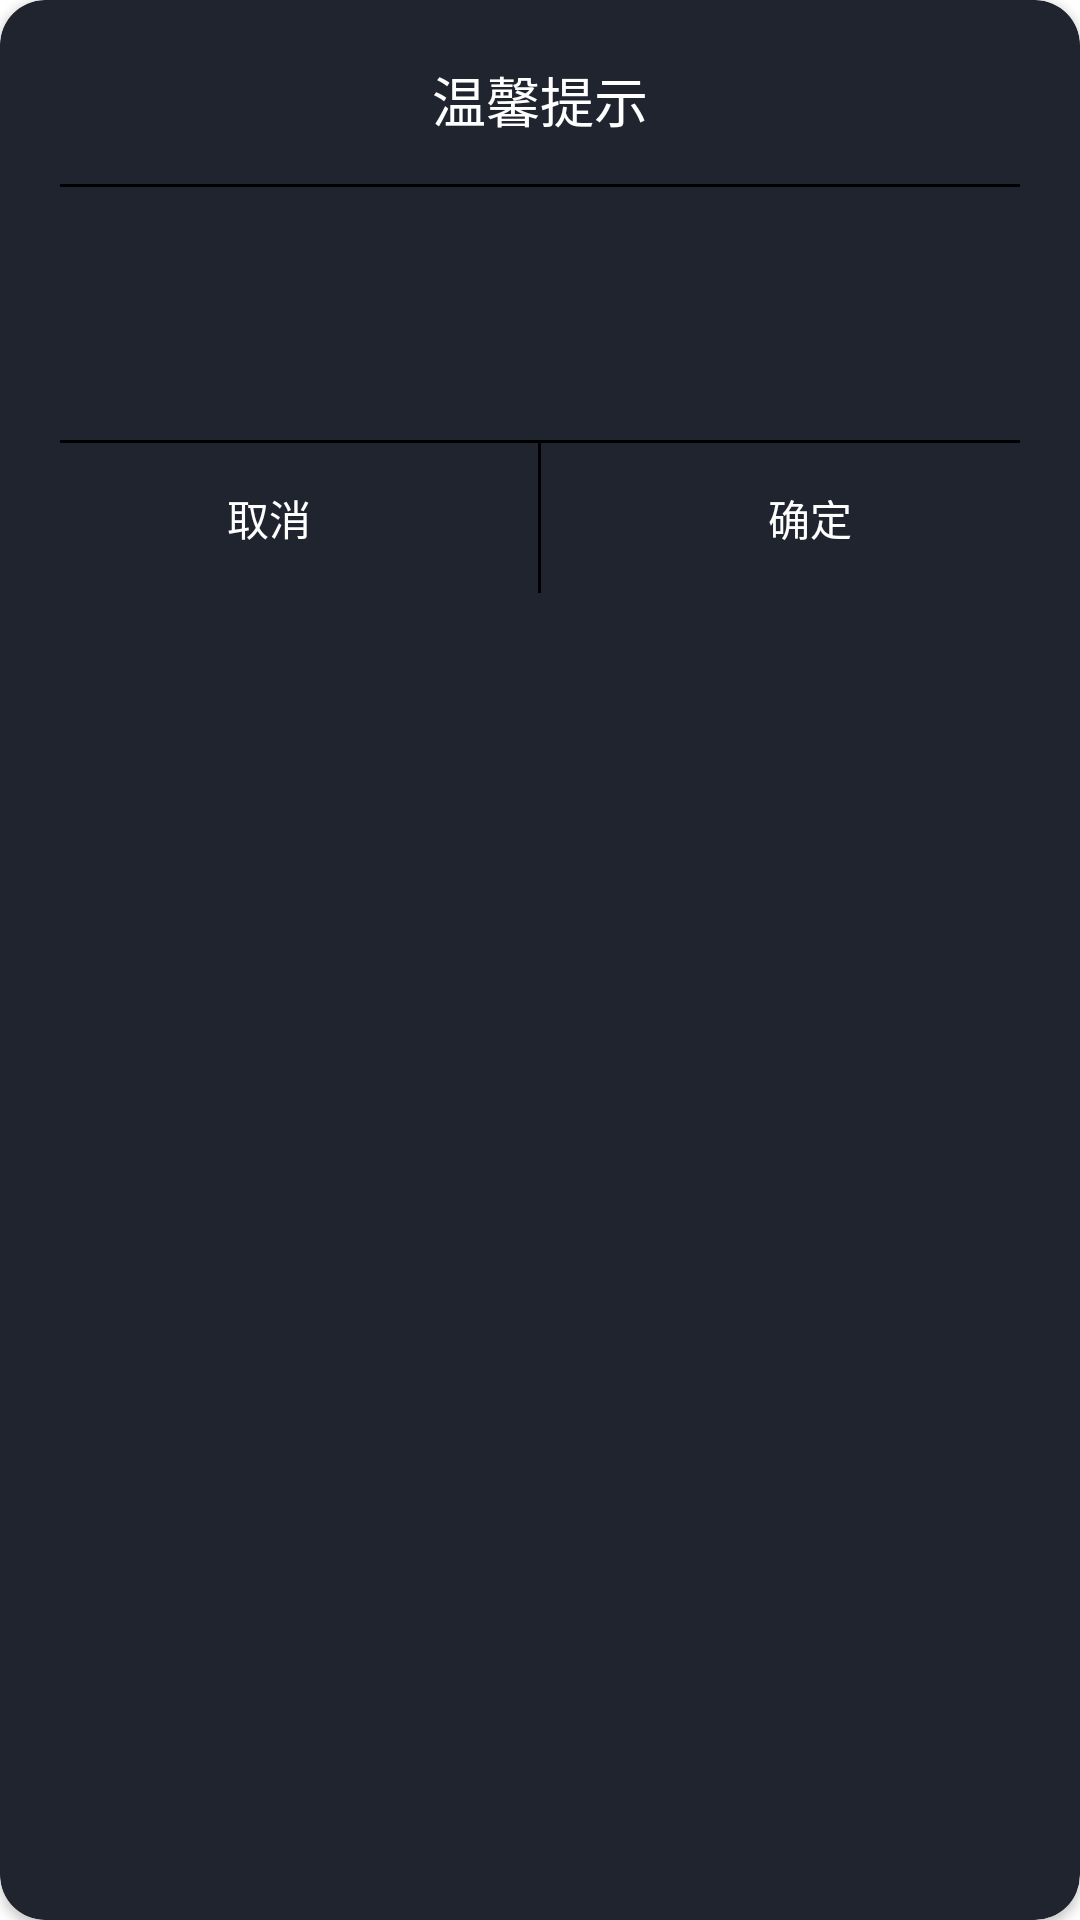

The Android layout XML behind this screen, and the referenced resources:
<!-- AndroidManifest.xml: fallback theme Theme.MaterialComponents.DayNight.NoActionBar -->
<!-- res/layout/dialog_layout_prompt.xml -->
<?xml version="1.0" encoding="utf-8"?>
<androidx.cardview.widget.CardView xmlns:android="http://schemas.android.com/apk/res/android"
    xmlns:app="http://schemas.android.com/apk/res-auto"
    xmlns:tools="http://schemas.android.com/tools"
    android:layout_width="match_parent"
    android:layout_height="wrap_content"
    app:cardBackgroundColor="#1F242F"
    app:cardCornerRadius="15dp">

    <LinearLayout
        android:layout_width="match_parent"
        android:layout_height="wrap_content"
        android:gravity="center_horizontal"
        android:orientation="vertical">

        <androidx.appcompat.widget.AppCompatTextView
            android:id="@+id/dialogTitle"
            style="@style/WhiteTextStyle"
            android:layout_marginTop="20dp"
            android:text="温馨提示"
            android:textSize="18sp" />

        <View
            android:layout_marginEnd="20dp"
            android:layout_marginStart="20dp"
            android:layout_marginTop="15dp"
            android:layout_width="match_parent"
            android:layout_height="1dp"
            android:background="#000"/>

        <TextView
            android:id="@+id/dialogContent"
            style="@style/WhiteTextStyle"
            android:layout_marginTop="30dp"
            android:textSize="18sp"
            tools:text="内容" />

        <View
            android:layout_marginEnd="20dp"
            android:layout_marginStart="20dp"
            android:layout_marginTop="30dp"
            android:layout_width="match_parent"
            android:layout_height="1dp"
            android:background="#000"/>

        <LinearLayout
            android:orientation="horizontal"
            android:layout_width="match_parent"
            android:layout_height="50dp">

            <androidx.appcompat.widget.AppCompatTextView
                android:layout_width="0dp"
                android:textColor="#fff"
                android:text="取消"
                android:gravity="center"
                android:layout_weight="1"
                android:id="@+id/dialogCance"
                android:layout_height="match_parent"/>

            <View
                android:background="#000"
                android:layout_width="1dp"
                android:layout_height="match_parent"/>

            <androidx.appcompat.widget.AppCompatTextView
                android:layout_width="0dp"
                android:textColor="#fff"
                android:text="确定"
                android:gravity="center"
                android:layout_weight="1"
                android:id="@+id/dialogConfirm"
                android:layout_height="match_parent"/>

        </LinearLayout>

    </LinearLayout>

</androidx.cardview.widget.CardView>
<!-- resources referenced by this layout -->
<resources>
  <style name="WhiteTextStyle" parent="ViewWrap">
          <item name="android:textColor">#ffffff</item>
      </style>
  <style name="ViewWrap">
          <item name="android:layout_width">wrap_content</item>
          <item name="android:layout_height">wrap_content</item>
      </style>
</resources>
